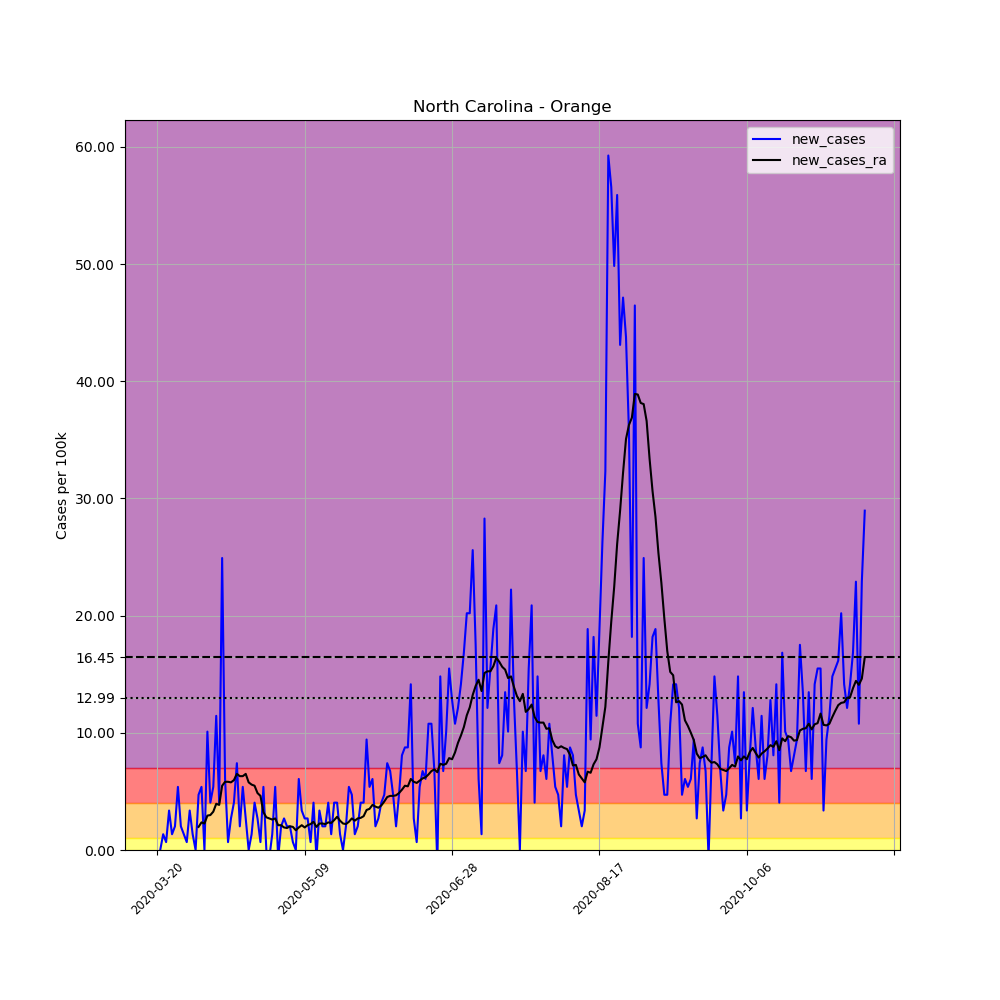

Values plotted in this chart, from the file beside it:
, date, county, state, fips, cases, deaths, COUNTY, STNAME, CTYNAME, POPESTIMATE2019, per_100k, new_cases, new_cases_ra
206798, 2020-03-20, Orange, North Carolina, 37135, 3, 0, 135, North Carolina, Orange, 148476, 2.021, , 
206799, 2020-03-21, Orange, North Carolina, 37135, 3, 0, 135, North Carolina, Orange, 148476, 2.021, 0.0, 
206800, 2020-03-22, Orange, North Carolina, 37135, 5, 0, 135, North Carolina, Orange, 148476, 3.368, 1.347, 
206801, 2020-03-23, Orange, North Carolina, 37135, 6, 0, 135, North Carolina, Orange, 148476, 4.041, 0.6735, 
206802, 2020-03-24, Orange, North Carolina, 37135, 11, 0, 135, North Carolina, Orange, 148476, 7.409, 3.368, 
206803, 2020-03-25, Orange, North Carolina, 37135, 13, 0, 135, North Carolina, Orange, 148476, 8.756, 1.347, 
206804, 2020-03-26, Orange, North Carolina, 37135, 16, 0, 135, North Carolina, Orange, 148476, 10.78, 2.021, 
206805, 2020-03-27, Orange, North Carolina, 37135, 24, 0, 135, North Carolina, Orange, 148476, 16.16, 5.388, 
206806, 2020-03-28, Orange, North Carolina, 37135, 27, 0, 135, North Carolina, Orange, 148476, 18.18, 2.021, 
206807, 2020-03-29, Orange, North Carolina, 37135, 29, 0, 135, North Carolina, Orange, 148476, 19.53, 1.347, 
206808, 2020-03-30, Orange, North Carolina, 37135, 30, 0, 135, North Carolina, Orange, 148476, 20.21, 0.6735, 
206809, 2020-03-31, Orange, North Carolina, 37135, 35, 0, 135, North Carolina, Orange, 148476, 23.57, 3.368, 
206810, 2020-04-01, Orange, North Carolina, 37135, 37, 0, 135, North Carolina, Orange, 148476, 24.92, 1.347, 
206811, 2020-04-02, Orange, North Carolina, 37135, 37, 0, 135, North Carolina, Orange, 148476, 24.92, 0.0, 
206812, 2020-04-03, Orange, North Carolina, 37135, 44, 0, 135, North Carolina, Orange, 148476, 29.63, 4.715, 1.972
206813, 2020-04-04, Orange, North Carolina, 37135, 52, 0, 135, North Carolina, Orange, 148476, 35.02, 5.388, 2.357
206814, 2020-04-05, Orange, North Carolina, 37135, 52, 0, 135, North Carolina, Orange, 148476, 35.02, 0.0, 2.261
206815, 2020-04-06, Orange, North Carolina, 37135, 67, 0, 135, North Carolina, Orange, 148476, 45.13, 10.1, 2.935
206816, 2020-04-07, Orange, North Carolina, 37135, 73, 0, 135, North Carolina, Orange, 148476, 49.17, 4.041, 2.983
206817, 2020-04-08, Orange, North Carolina, 37135, 81, 0, 135, North Carolina, Orange, 148476, 54.55, 5.388, 3.271
206818, 2020-04-09, Orange, North Carolina, 37135, 98, 1, 135, North Carolina, Orange, 148476, 66, 11.45, 3.945
206819, 2020-04-10, Orange, North Carolina, 37135, 104, 1, 135, North Carolina, Orange, 148476, 70.04, 4.041, 3.849
206820, 2020-04-11, Orange, North Carolina, 37135, 141, 2, 135, North Carolina, Orange, 148476, 94.96, 24.92, 5.484
206821, 2020-04-12, Orange, North Carolina, 37135, 150, 2, 135, North Carolina, Orange, 148476, 101, 6.062, 5.821
206822, 2020-04-13, Orange, North Carolina, 37135, 151, 2, 135, North Carolina, Orange, 148476, 101.7, 0.6735, 5.821
206823, 2020-04-14, Orange, North Carolina, 37135, 155, 2, 135, North Carolina, Orange, 148476, 104.4, 2.694, 5.773
206824, 2020-04-15, Orange, North Carolina, 37135, 161, 2, 135, North Carolina, Orange, 148476, 108.4, 4.041, 5.965
206825, 2020-04-16, Orange, North Carolina, 37135, 172, 2, 135, North Carolina, Orange, 148476, 115.8, 7.409, 6.495
206826, 2020-04-17, Orange, North Carolina, 37135, 175, 3, 135, North Carolina, Orange, 148476, 117.9, 2.021, 6.302
206827, 2020-04-18, Orange, North Carolina, 37135, 183, 3, 135, North Carolina, Orange, 148476, 123.3, 5.388, 6.302
206828, 2020-04-19, Orange, North Carolina, 37135, 187, 3, 135, North Carolina, Orange, 148476, 125.9, 2.694, 6.495
206829, 2020-04-20, Orange, North Carolina, 37135, 187, 3, 135, North Carolina, Orange, 148476, 125.9, 0.0, 5.773
206830, 2020-04-21, Orange, North Carolina, 37135, 189, 3, 135, North Carolina, Orange, 148476, 127.3, 1.347, 5.581
206831, 2020-04-22, Orange, North Carolina, 37135, 195, 7, 135, North Carolina, Orange, 148476, 131.3, 4.041, 5.484
206832, 2020-04-23, Orange, North Carolina, 37135, 199, 8, 135, North Carolina, Orange, 148476, 134, 2.694, 4.859
206833, 2020-04-24, Orange, North Carolina, 37135, 200, 8, 135, North Carolina, Orange, 148476, 134.7, 0.6735, 4.618
206834, 2020-04-25, Orange, North Carolina, 37135, 208, 13, 135, North Carolina, Orange, 148476, 140.1, 5.388, 3.223
206835, 2020-04-26, Orange, North Carolina, 37135, 208, 13, 135, North Carolina, Orange, 148476, 140.1, 0.0, 2.79
206836, 2020-04-27, Orange, North Carolina, 37135, 207, 13, 135, North Carolina, Orange, 148476, 139.4, -0.6735, 2.694
206837, 2020-04-28, Orange, North Carolina, 37135, 209, 14, 135, North Carolina, Orange, 148476, 140.8, 1.347, 2.598
206838, 2020-04-29, Orange, North Carolina, 37135, 217, 15, 135, North Carolina, Orange, 148476, 146.2, 5.388, 2.694
206839, 2020-04-30, Orange, North Carolina, 37135, 216, 16, 135, North Carolina, Orange, 148476, 145.5, -0.6735, 2.117
206840, 2020-05-01, Orange, North Carolina, 37135, 219, 17, 135, North Carolina, Orange, 148476, 147.5, 2.021, 2.117
206841, 2020-05-02, Orange, North Carolina, 37135, 223, 18, 135, North Carolina, Orange, 148476, 150.2, 2.694, 1.924
206842, 2020-05-03, Orange, North Carolina, 37135, 226, 18, 135, North Carolina, Orange, 148476, 152.2, 2.021, 1.876
206843, 2020-05-04, Orange, North Carolina, 37135, 229, 18, 135, North Carolina, Orange, 148476, 154.2, 2.021, 2.021
206844, 2020-05-05, Orange, North Carolina, 37135, 230, 18, 135, North Carolina, Orange, 148476, 154.9, 0.6735, 1.972
206845, 2020-05-06, Orange, North Carolina, 37135, 230, 20, 135, North Carolina, Orange, 148476, 154.9, 0.0, 1.684
206846, 2020-05-07, Orange, North Carolina, 37135, 239, 30, 135, North Carolina, Orange, 148476, 161, 6.062, 1.924
206847, 2020-05-08, Orange, North Carolina, 37135, 244, 32, 135, North Carolina, Orange, 148476, 164.3, 3.368, 2.117
206848, 2020-05-09, Orange, North Carolina, 37135, 248, 33, 135, North Carolina, Orange, 148476, 167, 2.694, 1.924
206849, 2020-05-10, Orange, North Carolina, 37135, 252, 33, 135, North Carolina, Orange, 148476, 169.7, 2.694, 2.117
206850, 2020-05-11, Orange, North Carolina, 37135, 253, 33, 135, North Carolina, Orange, 148476, 170.4, 0.6735, 2.213
206851, 2020-05-12, Orange, North Carolina, 37135, 259, 34, 135, North Carolina, Orange, 148476, 174.4, 4.041, 2.405
206852, 2020-05-13, Orange, North Carolina, 37135, 258, 34, 135, North Carolina, Orange, 148476, 173.8, -0.6735, 1.972
206853, 2020-05-14, Orange, North Carolina, 37135, 263, 34, 135, North Carolina, Orange, 148476, 177.1, 3.368, 2.261
206854, 2020-05-15, Orange, North Carolina, 37135, 266, 34, 135, North Carolina, Orange, 148476, 179.2, 2.021, 2.261
206855, 2020-05-16, Orange, North Carolina, 37135, 269, 36, 135, North Carolina, Orange, 148476, 181.2, 2.021, 2.213
206856, 2020-05-17, Orange, North Carolina, 37135, 275, 36, 135, North Carolina, Orange, 148476, 185.2, 4.041, 2.357
206857, 2020-05-18, Orange, North Carolina, 37135, 277, 36, 135, North Carolina, Orange, 148476, 186.6, 1.347, 2.309
... 181 more rows
